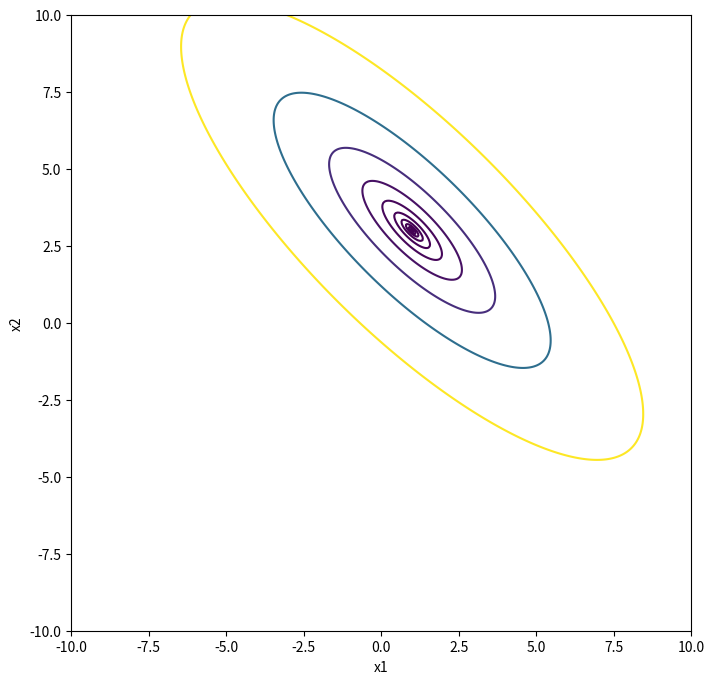

Write Python code to recreate this figure. (Note: this script raises an exception after producing the figure.)
##############################################################
"""                       Week 11                          """
##############################################################


import numpy as np
import matplotlib.pyplot as plt

import sympy as sp


""" Univariate """

def f(x):
    y = x ** 5 - 8 * x **3 + 10 * x + 6
    return y

x = sp.Symbol('x')

df = sp.diff(f(x), x)
derv = sp.lambdify(x, df, 'numpy') # x, df: symbolic variable

df2 = sp.diff(df, x)
derv2 = sp.lambdify(x, df2, 'numpy') 

# Newton's method: univariate
def uni_newton(f, derv, derv2, x, maxiter = 1000, TOL = 1E-4, verbose = True):

    y_prev = f(x)
  
    flag = True
    i = 1
    while flag:
    
        x = x - derv(x) / derv2(x)

        y = f(x) 
        
        if verbose:
             print('{}: y {:.4f}, x {}'.format(i, y, x))
        
        if abs(y_prev - y) < TOL * (abs(y_prev) + TOL) or i >= maxiter:
            
            flag = False
        
        y_prev = y
        
        i += 1
        
    return i, y, x
        

x_ = -1.
uni_newton(f, derv, derv2, x_)    


# Secant method: univariate
def secant(f, derv, x0, x1, epsilon = 1E-7, maxiter = 1000, TOL = 1E-4, verbose = True):

    y_prev = f(x0)
  
    flag = True
    i = 1
    while flag:
        
        x = x1 - ((x1 - x0) / (derv(x1) - derv(x0) + epsilon)) * derv(x1)

        y = f(x) 
        
        if verbose:
             print('{}: y {:.4f}, x {}'.format(i, y, x1))
        
        if abs(y_prev - y) < TOL * (abs(y_prev) + TOL) or i >= maxiter:
            
            flag = False
        
        y_prev, x0, x1 = y, x1, x
        
        i += 1
        
    return i, y, x1

secant(f, derv, -1., -0.9)


""" Multivariate """

# Example 6.1: p.90
# Booth function : global minimum 0 at [1., 3.]
def draw_booth(levels):

    boothfunction = lambda x1, x2: (x1 + 2 * x2 - 7) ** 2 + (2 * x1 + x2 - 5) ** 2
    
    X1, X2 = np.meshgrid(np.linspace(-10.0, 10.0, 400), np.linspace(-10.0, 10.0, 400))
    
    Y = boothfunction(X1, X2)
    
    plt.figure(figsize = (8, 8))
    
    plt.contour(X1, X2, Y, np.logspace(-2.0, 2.0, levels, base = 10)) #, cmap = 'gray')
    plt.xlabel('x1')
    plt.ylabel('x2')
    plt.show()

draw_booth(10)


def f(x):
    return (x[0] + 2 * x[1] - 7) ** 2 + (2 * x[0] + x[1] - 5) ** 2


x = sp.IndexedBase('x')
gradients = np.array([sp.diff(f(x), x[i]) for i in range(2)])
grads = sp.lambdify(x, gradients, 'numpy')

hessian = np.asarray([[sp.diff(gradients[i], x[j]) for i in range(2)] for j in range(2)])
hess = sp.lambdify(x, hessian, 'numpy')

x_ = [1., 1.]
x_ - np.dot(np.linalg.inv(hess(x_)), grads(x_))


def newton(f, grads, hessian, x, maxiter = 1000, TOL = 1E-4, verbose = True):

    y_prev = f(x)
  
    flag = True
    i = 1
    while flag:
    
        x = x - np.dot(np.linalg.inv(hess(x)), grads(x))

        y = f(x) 
        
        if verbose:
             print('{}: y {:.4f}, x {}'.format(i, y, x))
        
        if abs(y_prev - y) < TOL * (abs(y_prev) + TOL) or i >= maxiter:
            
            flag = False
        
        y_prev = y
        
        i += 1
        
    return i, y, x


newton(f, grads, hess, x_)


# Rosenbrock
def f(x, a = 1, b = 5):
    y = (a - x[0]) ** 2 + b * (x[1] - x[0] ** 2) ** 2    
    return y


x = sp.IndexedBase('x')
gradients = np.array([sp.diff(f(x), x[i]) for i in range(2)])
grads = sp.lambdify(x, gradients, 'numpy')

hessian = np.asarray([[sp.diff(gradients[i], x[j]) for i in range(2)] for j in range(2)])
hess = sp.lambdify(x, hessian, 'numpy')

x_ = [-2., 2.]
newton(f, grads, hess, x_)











  
